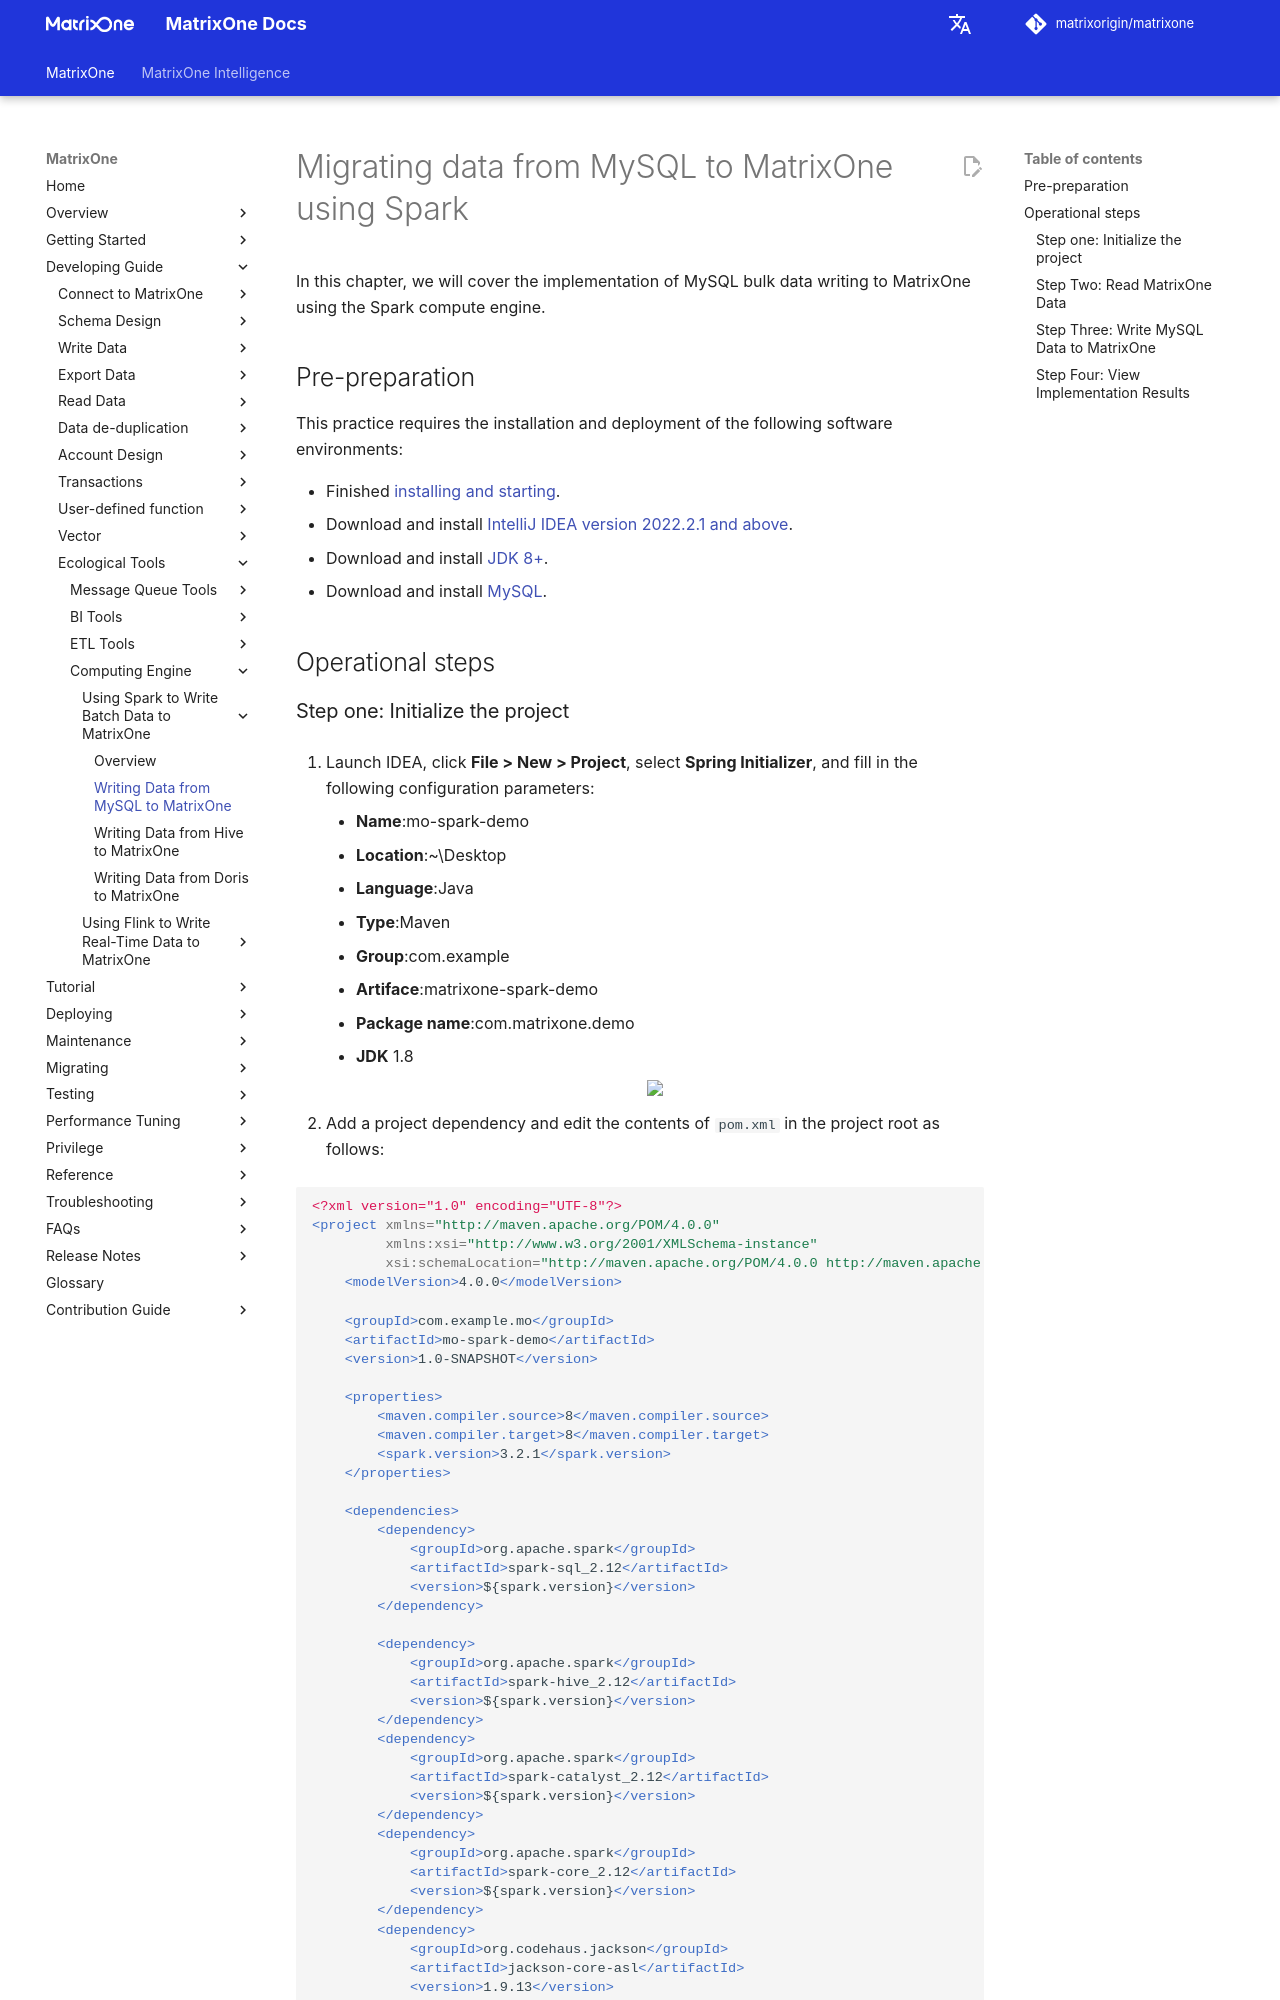

repository: matrixorigin/matrixorigin.io · page: v26.3.0.12/MatrixOne/Develop/Ecological-Tools/Computing-Engine/Spark/spark-mysql-matrixone/index.html · generator: mkdocs

# Migrating data from MySQL to MatrixOne using Spark

In this chapter, we will cover the implementation of MySQL bulk data writing to MatrixOne using the Spark compute engine.

## Pre-preparation

This practice requires the installation and deployment of the following software environments:

- Finished [installing and starting](../../../../Get-Started/install-standalone-matrixone.md).
- Download and install [IntelliJ IDEA version 2022.2.1 and above](https://www.jetbrains.com/idea/download/).
- Download and install [JDK 8+](https://www.oracle.com/sg/java/technologies/javase/javase8-archive-downloads.html).
- Download and install [MySQL](https://downloads.mysql.com/archives/get/p/23/file/mysql-server_8.0.33-1ubuntu23.04_amd64.deb-bundle.tar).

## Operational steps
